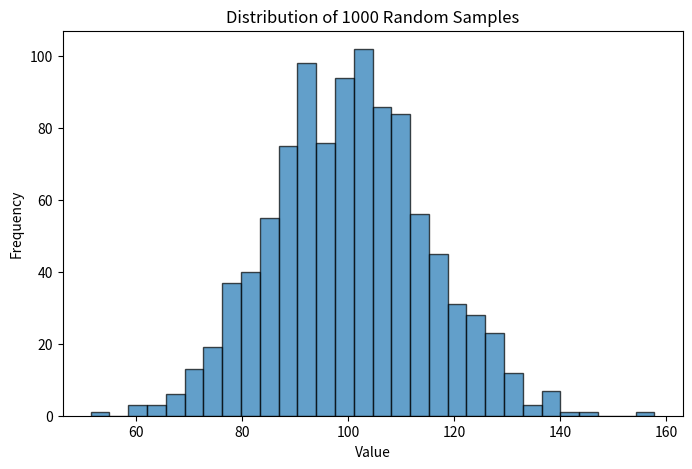

Reproduce this figure in Python.
# Test script to verify Python and packages are working
import numpy as np
import pandas as pd
import matplotlib.pyplot as plt

# Generate random data (Monte Carlo style)
np.random.seed(42)  # For reproducibility
samples = np.random.normal(loc=100, scale=15, size=1000)

# Create a DataFrame
df = pd.DataFrame({'values': samples})

# Print summary statistics
print("Summary Statistics:")
print(df.describe())

# Create a histogram
plt.figure(figsize=(8, 5))
plt.hist(samples, bins=30, edgecolor='black', alpha=0.7)
plt.title('Distribution of 1000 Random Samples')
plt.xlabel('Value')
plt.ylabel('Frequency')
plt.savefig('test_histogram.png')
plt.show()

print("\nHistogram saved as 'test_histogram.png'")
print("Python setup is complete!")